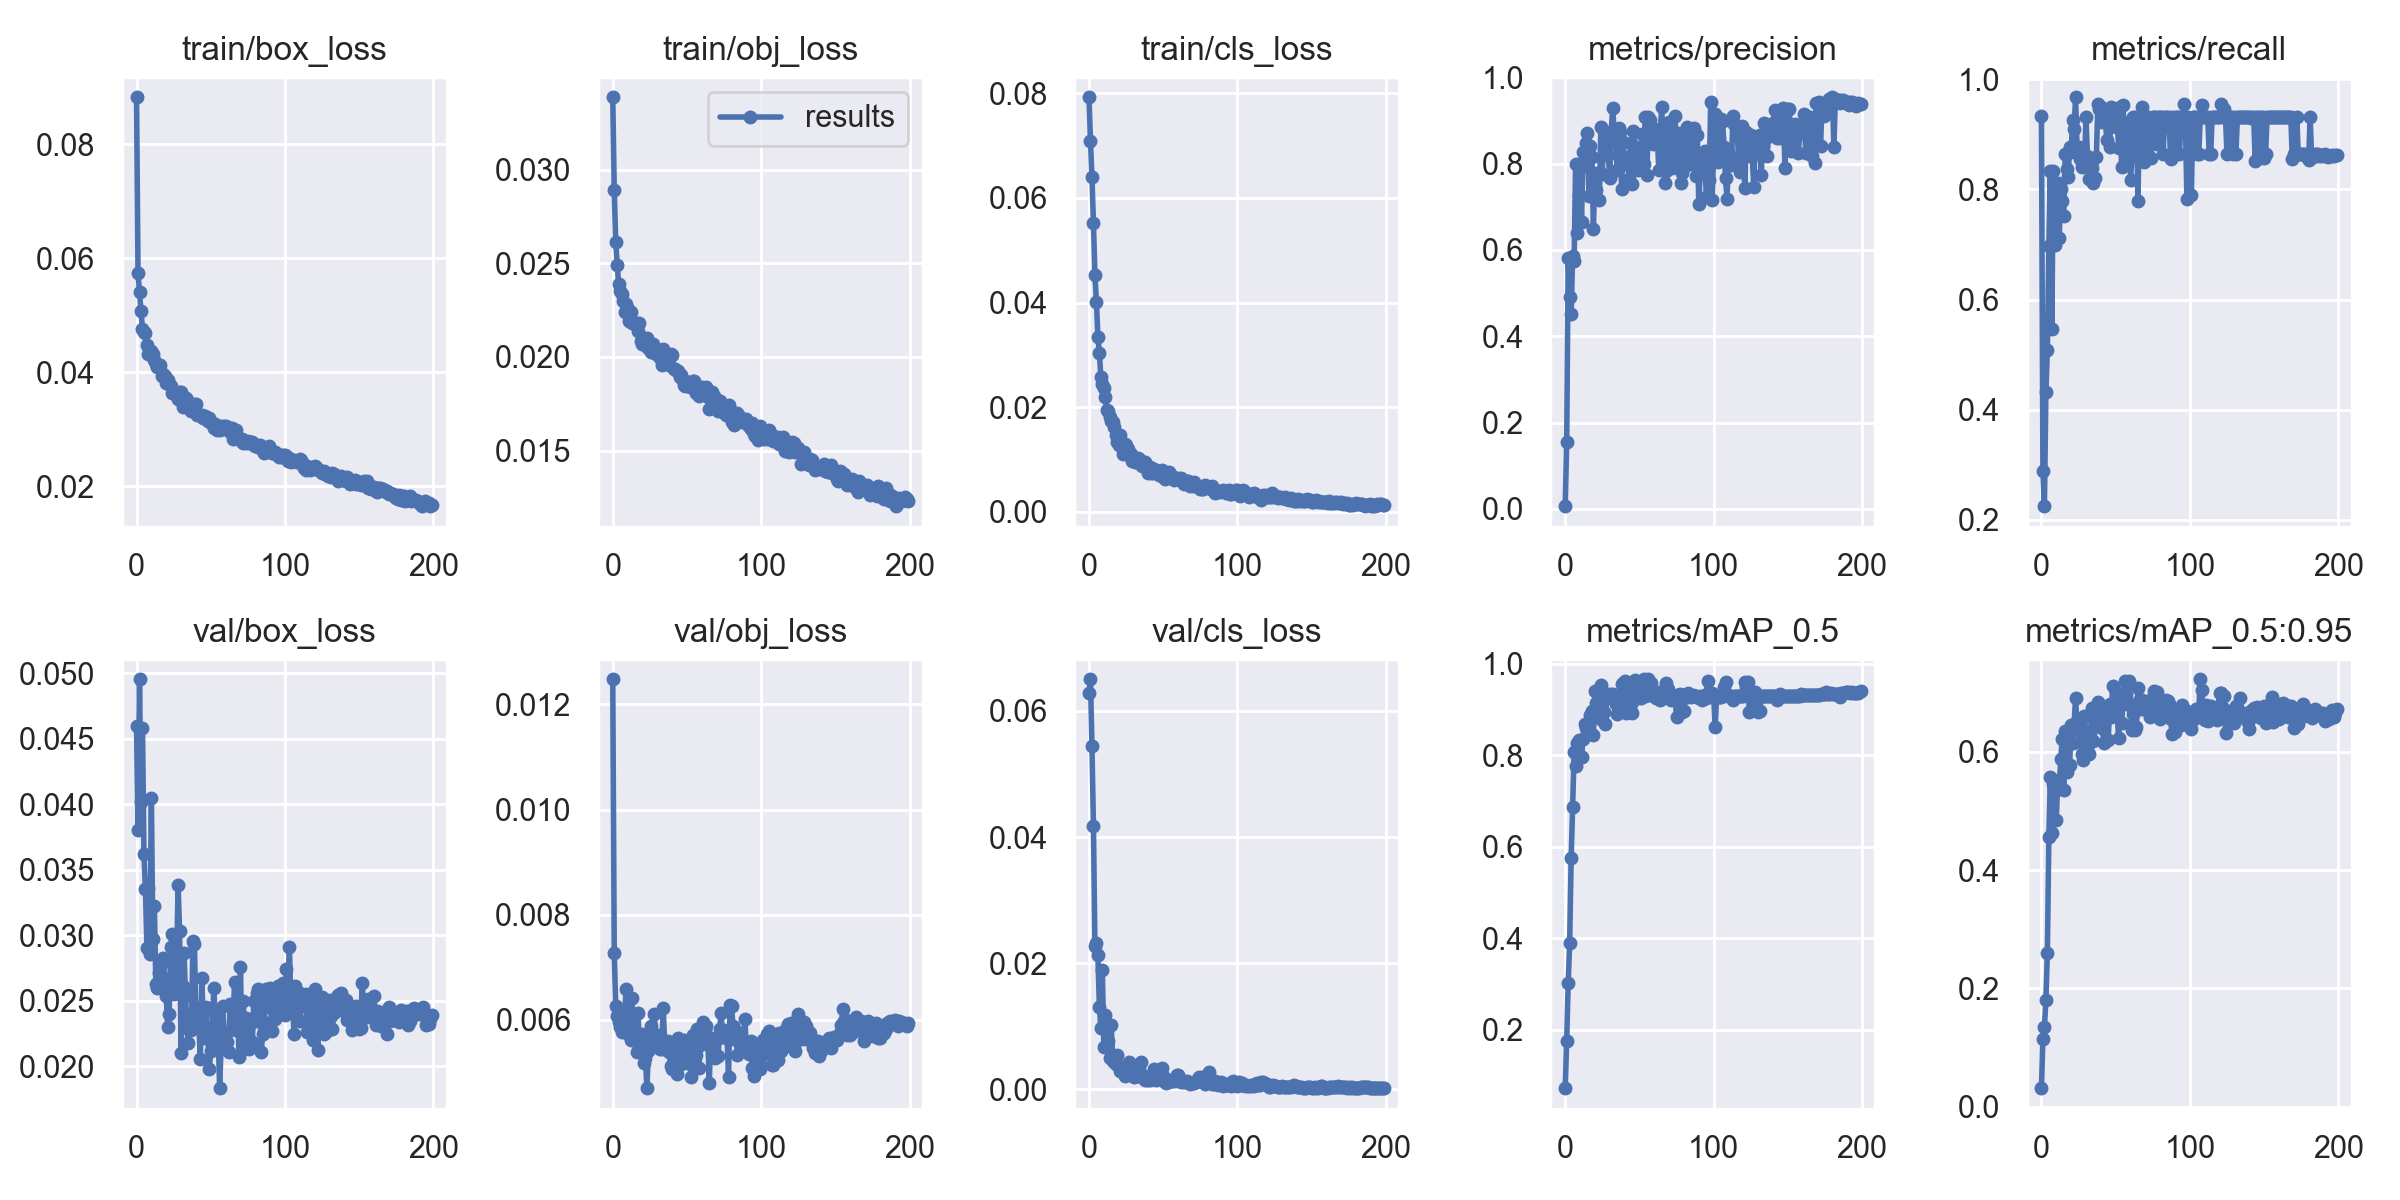

Source data for this figure (header and first rows):
epoch, train/box_loss, train/obj_loss, train/cls_loss, metrics/precision, metrics/recall, metrics/mAP_0.5, metrics/mAP_0.5:0.95, val/box_loss, val/obj_loss, val/cls_loss, x/lr0, x/lr1, x/lr2
0, 0.08821, 0.03386, 0.07924, 0.006483, 0.9344, 0.07199, 0.03146, 0.04594, 0.01248, 0.06286, 0.07027, 0.003303, 0.003303
1, 0.0574, 0.02893, 0.07096, 0.1541, 0.2881, 0.1757, 0.115, 0.03801, 0.007277, 0.06502, 0.04024, 0.006604, 0.006604
2, 0.054, 0.02612, 0.06395, 0.5813, 0.2244, 0.3018, 0.135, 0.04954, 0.006265, 0.05446, 0.01017, 0.009871, 0.009871
3, 0.05068, 0.0249, 0.05524, 0.4911, 0.4311, 0.3896, 0.18, 0.04019, 0.006077, 0.04182, 0.009851, 0.009851, 0.009851
4, 0.04765, 0.02387, 0.04528, 0.4507, 0.5087, 0.5762, 0.2606, 0.04584, 0.005964, 0.02279, 0.009851, 0.009851, 0.009851
5, 0.04707, 0.0235, 0.0402, 0.586, 0.6971, 0.6856, 0.4566, 0.03617, 0.005859, 0.02324, 0.009802, 0.009802, 0.009802
6, 0.04691, 0.02337, 0.03345, 0.5732, 0.8327, 0.8077, 0.5577, 0.03353, 0.005771, 0.02127, 0.009753, 0.009753, 0.009753
7, 0.04478, 0.02297, 0.0304, 0.7983, 0.5466, 0.7768, 0.4626, 0.02905, 0.006104, 0.01308, 0.009703, 0.009703, 0.009703
8, 0.04322, 0.02241, 0.02571, 0.6388, 0.8332, 0.8276, 0.5453, 0.03359, 0.006091, 0.009768, 0.009654, 0.009654, 0.009654
9, 0.0434, 0.02282, 0.02444, 0.7269, 0.6997, 0.8322, 0.5437, 0.02858, 0.006594, 0.01898, 0.009604, 0.009604, 0.009604
10, 0.04367, 0.02255, 0.02357, 0.789, 0.7691, 0.7981, 0.4849, 0.04046, 0.005736, 0.006734, 0.009555, 0.009555, 0.009555
11, 0.0431, 0.02192, 0.02187, 0.6653, 0.8111, 0.7956, 0.5524, 0.02974, 0.005938, 0.01178, 0.009505, 0.009505, 0.009505
12, 0.04217, 0.02239, 0.0194, 0.8257, 0.7113, 0.8349, 0.5367, 0.03227, 0.005624, 0.006851, 0.009456, 0.009456, 0.009456
13, 0.04135, 0.0218, 0.01923, 0.8119, 0.8005, 0.8683, 0.5885, 0.02629, 0.006419, 0.007609, 0.009406, 0.009406, 0.009406
14, 0.04095, 0.02179, 0.01805, 0.8479, 0.7782, 0.8587, 0.6213, 0.02601, 0.00568, 0.005058, 0.009357, 0.009357, 0.009357
15, 0.04093, 0.02175, 0.01737, 0.8699, 0.7522, 0.8575, 0.5345, 0.02709, 0.006092, 0.01019, 0.009307, 0.009307, 0.009307
16, 0.04125, 0.0218, 0.01718, 0.7256, 0.8637, 0.8693, 0.6344, 0.0268, 0.005386, 0.004457, 0.009258, 0.009258, 0.009258
17, 0.0394, 0.02137, 0.01623, 0.84, 0.8379, 0.8885, 0.5654, 0.02785, 0.006138, 0.004386, 0.009208, 0.009208, 0.009208
18, 0.03961, 0.02179, 0.01463, 0.815, 0.8229, 0.8959, 0.5746, 0.02825, 0.005471, 0.004038, 0.009158, 0.009158, 0.009158
19, 0.03933, 0.02087, 0.01341, 0.6496, 0.8778, 0.8435, 0.577, 0.02663, 0.005616, 0.005477, 0.009109, 0.009109, 0.009109
20, 0.03818, 0.02069, 0.01275, 0.7785, 0.8678, 0.9402, 0.6451, 0.02537, 0.005727, 0.003573, 0.009059, 0.009059, 0.009059
21, 0.03865, 0.02082, 0.01476, 0.7399, 0.9263, 0.9143, 0.6146, 0.02302, 0.005185, 0.002953, 0.00901, 0.00901, 0.00901
22, 0.03784, 0.02061, 0.01257, 0.7762, 0.91, 0.9422, 0.6469, 0.02402, 0.005286, 0.003606, 0.00896, 0.00896, 0.00896
23, 0.03759, 0.021, 0.01108, 0.7145, 0.9676, 0.9402, 0.6913, 0.02907, 0.004703, 0.003364, 0.008911, 0.008911, 0.008911
24, 0.03639, 0.0205, 0.01287, 0.8852, 0.8752, 0.9544, 0.6436, 0.03009, 0.005409, 0.002168, 0.008861, 0.008861, 0.008861
25, 0.03645, 0.02059, 0.01275, 0.7757, 0.8775, 0.8773, 0.641, 0.02554, 0.005722, 0.003681, 0.008812, 0.008812, 0.008812
26, 0.0364, 0.02024, 0.01199, 0.8752, 0.8554, 0.8946, 0.6345, 0.02557, 0.005894, 0.002589, 0.008762, 0.008762, 0.008762
27, 0.03626, 0.02068, 0.01079, 0.8669, 0.8417, 0.8675, 0.5953, 0.0279, 0.005531, 0.00436, 0.008713, 0.008713, 0.008713
28, 0.03524, 0.02047, 0.01112, 0.8633, 0.8449, 0.9244, 0.5852, 0.03386, 0.00611, 0.002658, 0.008663, 0.008663, 0.008663
29, 0.03652, 0.02013, 0.009694, 0.8205, 0.8427, 0.9333, 0.6607, 0.03031, 0.005591, 0.002828, 0.008614, 0.008614, 0.008614
30, 0.03646, 0.02025, 0.009645, 0.767, 0.9311, 0.9308, 0.627, 0.02099, 0.005549, 0.00201, 0.008564, 0.008564, 0.008564
31, 0.03395, 0.02013, 0.00943, 0.8732, 0.8601, 0.9328, 0.6041, 0.02614, 0.005722, 0.002646, 0.008515, 0.008515, 0.008515
32, 0.03445, 0.01995, 0.009453, 0.9296, 0.8183, 0.9326, 0.5962, 0.02866, 0.005449, 0.002603, 0.008466, 0.008466, 0.008466
33, 0.03543, 0.01959, 0.01037, 0.8745, 0.8581, 0.9276, 0.6322, 0.02537, 0.005451, 0.002164, 0.008416, 0.008416, 0.008416
34, 0.03517, 0.02043, 0.01001, 0.8809, 0.8397, 0.9118, 0.6743, 0.02295, 0.006227, 0.003249, 0.008367, 0.008367, 0.008367
35, 0.03377, 0.0199, 0.009608, 0.7848, 0.8113, 0.8908, 0.6188, 0.02176, 0.005503, 0.004346, 0.008317, 0.008317, 0.008317
36, 0.03397, 0.01968, 0.0088, 0.8834, 0.8214, 0.9278, 0.6581, 0.023, 0.005579, 0.002037, 0.008268, 0.008268, 0.008268
37, 0.03315, 0.01982, 0.00877, 0.8723, 0.8584, 0.9318, 0.6487, 0.02277, 0.005609, 0.002163, 0.008218, 0.008218, 0.008218
38, 0.03383, 0.01955, 0.009427, 0.7409, 0.9554, 0.9564, 0.6834, 0.02955, 0.005393, 0.001478, 0.008169, 0.008169, 0.008169
39, 0.03444, 0.02013, 0.008548, 0.8497, 0.9462, 0.9587, 0.6715, 0.02932, 0.00513, 0.001491, 0.008119, 0.008119, 0.008119
40, 0.0344, 0.02013, 0.007391, 0.7997, 0.9494, 0.9613, 0.6623, 0.02372, 0.005072, 0.001715, 0.00807, 0.00807, 0.00807
41, 0.0325, 0.01936, 0.008577, 0.8161, 0.9226, 0.8918, 0.6404, 0.02446, 0.005516, 0.001527, 0.00802, 0.00802, 0.00802
42, 0.03249, 0.01935, 0.007501, 0.8126, 0.94, 0.933, 0.6147, 0.02305, 0.005455, 0.001916, 0.007971, 0.007971, 0.007971
43, 0.03241, 0.01924, 0.007384, 0.7636, 0.9311, 0.9339, 0.6665, 0.02059, 0.004971, 0.001666, 0.007921, 0.007921, 0.007921
44, 0.03251, 0.01924, 0.008103, 0.8479, 0.8901, 0.9123, 0.6622, 0.02677, 0.005654, 0.003287, 0.007872, 0.007872, 0.007872
45, 0.03202, 0.01895, 0.007691, 0.7529, 0.9381, 0.8927, 0.62, 0.0229, 0.00552, 0.001471, 0.007822, 0.007822, 0.007822
46, 0.03232, 0.01905, 0.00788, 0.8749, 0.8777, 0.9584, 0.68, 0.02218, 0.005168, 0.001678, 0.007772, 0.007772, 0.007772
47, 0.03193, 0.01876, 0.006985, 0.8162, 0.9501, 0.9639, 0.6584, 0.02453, 0.005282, 0.001721, 0.007723, 0.007723, 0.007723
48, 0.03148, 0.01848, 0.007218, 0.7886, 0.9309, 0.925, 0.711, 0.02246, 0.005621, 0.002536, 0.007673, 0.007673, 0.007673
49, 0.03196, 0.01843, 0.007907, 0.7842, 0.9289, 0.9249, 0.6723, 0.0198, 0.005556, 0.003362, 0.007624, 0.007624, 0.007624
50, 0.03126, 0.01864, 0.006627, 0.8155, 0.9144, 0.9372, 0.7002, 0.02115, 0.005594, 0.002074, 0.007574, 0.007574, 0.007574
51, 0.03096, 0.01868, 0.00633, 0.8381, 0.9278, 0.9244, 0.6633, 0.02207, 0.00552, 0.001216, 0.007525, 0.007525, 0.007525
52, 0.0302, 0.0184, 0.007101, 0.8679, 0.8746, 0.9624, 0.6229, 0.02594, 0.005169, 0.001016, 0.007476, 0.007476, 0.007476
53, 0.03099, 0.01868, 0.00692, 0.7982, 0.9503, 0.9659, 0.6774, 0.02407, 0.004906, 0.00116, 0.007426, 0.007426, 0.007426
54, 0.02984, 0.0187, 0.007618, 0.9075, 0.8405, 0.9285, 0.6479, 0.02371, 0.005707, 0.001455, 0.007377, 0.007377, 0.007377
55, 0.03044, 0.0187, 0.00708, 0.7744, 0.9541, 0.9625, 0.6869, 0.02235, 0.005336, 0.001276, 0.007327, 0.007327, 0.007327
56, 0.02984, 0.01806, 0.006483, 0.9089, 0.8689, 0.9658, 0.7188, 0.01833, 0.005328, 0.001302, 0.007278, 0.007278, 0.007278
57, 0.03048, 0.01841, 0.006146, 0.9006, 0.8582, 0.9317, 0.6957, 0.02173, 0.005824, 0.001656, 0.007228, 0.007228, 0.007228
58, 0.03021, 0.01792, 0.006381, 0.877, 0.9227, 0.9568, 0.6803, 0.02462, 0.005096, 0.001281, 0.007178, 0.007178, 0.007178
59, 0.03055, 0.0181, 0.006256, 0.8443, 0.9176, 0.9349, 0.7191, 0.02219, 0.005521, 0.002287, 0.007129, 0.007129, 0.007129
... 140 more rows
